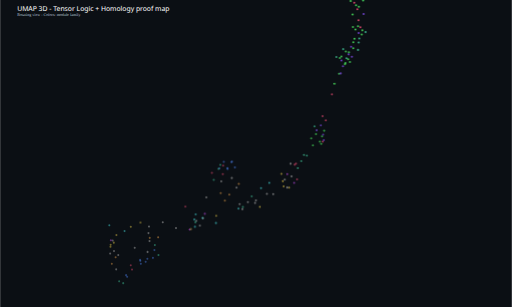
t = 0.00 s
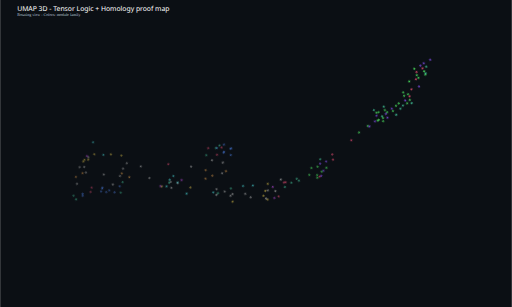
t = 1.67 s
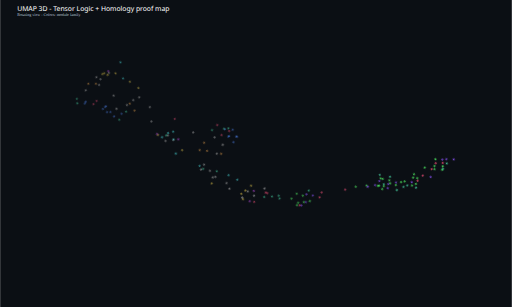
t = 3.33 s
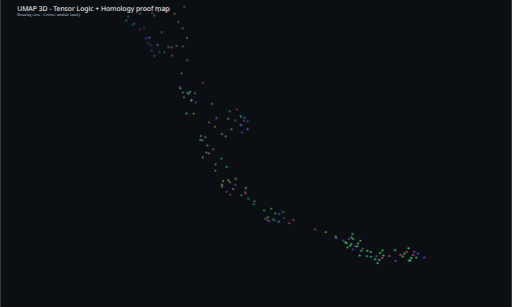
t = 5.00 s
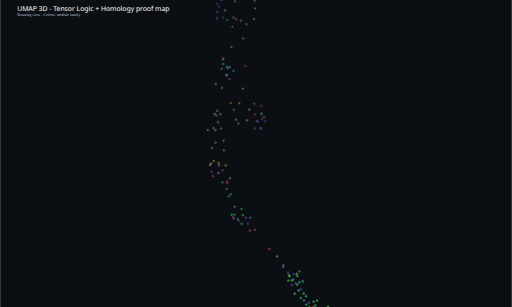
t = 6.67 s
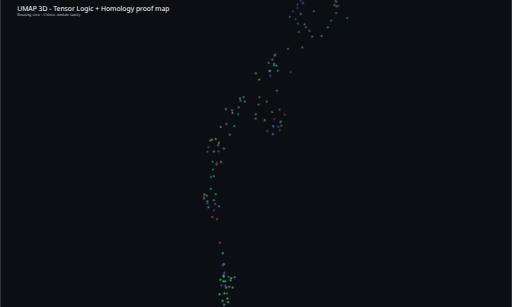
t = 8.33 s

The animated SVG that drew these frames (rendered in a browser with its animation timeline set to each time). Animation: 1 CSS @keyframes rule; frames cover the first 8.33 s, repeats indefinitely.

<?xml version="1.0" encoding="utf-8"?>
<svg xmlns="http://www.w3.org/2000/svg" width="1500" height="900" viewBox="0 0 1500 900">
<rect x="0" y="0" width="1500" height="900" fill="#0b0f14"/>
<text x="50" y="32" fill="#ffffff" font-size="20" font-family="ui-sans-serif,system-ui">UMAP 3D - Tensor Logic + Homology proof map</text>
<text x="50" y="48" fill="#b8c7d9" font-size="12" font-family="ui-sans-serif">Rotating view - Colors: module family</text>
<style>@keyframes rotate { from { transform: rotate(0deg); } to { transform: rotate(360deg); } }</style>
<g style="transform-origin: 750px 450px; animation: rotate 20s linear infinite;">
<circle cx="411.43" cy="652.55" r="3" fill="hsl(49, 70%, 58%)" opacity="0.49"/>
<circle cx="559.04" cy="671.86" r="3" fill="hsl(49, 70%, 58%)" opacity="0.54"/>
<circle cx="761.24" cy="606.29" r="3" fill="hsl(49, 70%, 58%)" opacity="0.59"/>
<circle cx="830.90" cy="546.25" r="3" fill="hsl(49, 70%, 58%)" opacity="0.61"/>
<circle cx="633.30" cy="632.37" r="3" fill="hsl(49, 70%, 58%)" opacity="0.56"/>
<circle cx="323.24" cy="723.29" r="3" fill="hsl(49, 70%, 58%)" opacity="0.47"/>
<circle cx="824.40" cy="509.78" r="3" fill="hsl(49, 70%, 58%)" opacity="0.61"/>
<circle cx="846.97" cy="550.24" r="3" fill="hsl(49, 70%, 58%)" opacity="0.61"/>
<circle cx="382.84" cy="665.14" r="3" fill="hsl(49, 70%, 58%)" opacity="0.49"/>
<circle cx="828.51" cy="531.29" r="3" fill="hsl(49, 70%, 58%)" opacity="0.61"/>
<circle cx="323.78" cy="717.64" r="3" fill="hsl(49, 70%, 58%)" opacity="0.47"/>
<circle cx="333.04" cy="711.45" r="3" fill="hsl(49, 70%, 58%)" opacity="0.47"/>
<circle cx="340.64" cy="689.21" r="3" fill="hsl(49, 70%, 58%)" opacity="0.48"/>
<circle cx="463.04" cy="695.61" r="3" fill="hsl(33, 70%, 58%)" opacity="0.51"/>
<circle cx="646.67" cy="565.96" r="3" fill="hsl(33, 70%, 58%)" opacity="0.57"/>
<circle cx="327.22" cy="773.08" r="3" fill="hsl(33, 70%, 58%)" opacity="0.48"/>
<circle cx="338.36" cy="754.43" r="3" fill="hsl(33, 70%, 58%)" opacity="0.49"/>
<circle cx="658.76" cy="588.26" r="3" fill="hsl(33, 70%, 58%)" opacity="0.57"/>
<circle cx="438.37" cy="697.42" r="3" fill="hsl(33, 70%, 58%)" opacity="0.49"/>
<circle cx="671.74" cy="570.32" r="3" fill="hsl(33, 70%, 58%)" opacity="0.57"/>
<circle cx="699.59" cy="538.91" r="3" fill="hsl(33, 70%, 58%)" opacity="0.59"/>
<circle cx="782.01" cy="568.08" r="3" fill="hsl(0, 0%, 70%)" opacity="0.60"/>
<circle cx="594.42" cy="640.29" r="3" fill="hsl(0, 0%, 70%)" opacity="0.55"/>
<circle cx="841.58" cy="549.53" r="3" fill="hsl(0, 0%, 70%)" opacity="0.61"/>
<circle cx="585.45" cy="660.99" r="3" fill="hsl(0, 0%, 70%)" opacity="0.54"/>
<circle cx="575.11" cy="647.47" r="3" fill="hsl(0, 0%, 70%)" opacity="0.54"/>
<circle cx="747.38" cy="594.91" r="3" fill="hsl(0, 0%, 70%)" opacity="0.59"/>
<circle cx="749.91" cy="587.12" r="3" fill="hsl(0, 0%, 70%)" opacity="0.58"/>
<circle cx="800.49" cy="569.08" r="3" fill="hsl(0, 0%, 70%)" opacity="0.60"/>
<circle cx="436.17" cy="664.32" r="3" fill="hsl(0, 0%, 70%)" opacity="0.50"/>
<circle cx="322.32" cy="743.03" r="3" fill="hsl(0, 0%, 70%)" opacity="0.47"/>
<circle cx="476.55" cy="651.52" r="3" fill="hsl(0, 0%, 70%)" opacity="0.51"/>
<circle cx="710.19" cy="613.23" r="3" fill="hsl(0, 0%, 70%)" opacity="0.58"/>
<circle cx="333.60" cy="736.20" r="3" fill="hsl(0, 0%, 70%)" opacity="0.47"/>
<circle cx="515.36" cy="668.43" r="3" fill="hsl(0, 0%, 70%)" opacity="0.52"/>
<circle cx="726.21" cy="592.11" r="3" fill="hsl(0, 0%, 70%)" opacity="0.57"/>
<circle cx="702.16" cy="598.32" r="3" fill="hsl(0, 0%, 70%)" opacity="0.58"/>
<circle cx="329.64" cy="704.93" r="3" fill="hsl(0, 0%, 70%)" opacity="0.48"/>
<circle cx="340.01" cy="789.75" r="3" fill="hsl(0, 0%, 70%)" opacity="0.47"/>
<circle cx="434.60" cy="683.49" r="3" fill="hsl(0, 0%, 70%)" opacity="0.48"/>
<circle cx="604.50" cy="578.52" r="3" fill="hsl(0, 0%, 70%)" opacity="0.56"/>
<circle cx="834.33" cy="526.73" r="3" fill="hsl(0, 0%, 70%)" opacity="0.62"/>
<circle cx="851.21" cy="479.98" r="3" fill="hsl(0, 0%, 70%)" opacity="0.62"/>
<circle cx="854.37" cy="517.11" r="3" fill="hsl(0, 0%, 70%)" opacity="0.62"/>
<circle cx="648.29" cy="531.55" r="3" fill="hsl(0, 0%, 70%)" opacity="0.57"/>
<circle cx="693.02" cy="549.62" r="3" fill="hsl(0, 0%, 70%)" opacity="0.58"/>
<circle cx="346.09" cy="747.71" r="3" fill="hsl(0, 0%, 70%)" opacity="0.48"/>
<circle cx="394.29" cy="726.37" r="3" fill="hsl(0, 0%, 70%)" opacity="0.49"/>
<circle cx="437.74" cy="706.67" r="3" fill="hsl(0, 0%, 70%)" opacity="0.50"/>
<circle cx="432.00" cy="738.52" r="3" fill="hsl(0, 0%, 70%)" opacity="0.50"/>
<circle cx="679.13" cy="521.69" r="3" fill="hsl(0, 0%, 70%)" opacity="0.57"/>
<circle cx="993.52" cy="216.16" r="3" fill="hsl(128, 70%, 58%)" opacity="0.78"/>
<circle cx="1022.38" cy="153.40" r="3" fill="hsl(128, 70%, 58%)" opacity="0.83"/>
<circle cx="1010.85" cy="187.91" r="3" fill="hsl(128, 70%, 58%)" opacity="0.80"/>
<circle cx="1025.42" cy="181.53" r="3" fill="hsl(128, 70%, 58%)" opacity="0.81"/>
<circle cx="916.72" cy="425.93" r="3" fill="hsl(128, 70%, 58%)" opacity="0.66"/>
<circle cx="911.84" cy="405.74" r="3" fill="hsl(128, 70%, 58%)" opacity="0.65"/>
<circle cx="980.61" cy="245.61" r="3" fill="hsl(128, 70%, 58%)" opacity="0.76"/>
<circle cx="1013.40" cy="151.00" r="3" fill="hsl(128, 70%, 58%)" opacity="0.81"/>
<circle cx="1012.31" cy="184.47" r="3" fill="hsl(128, 70%, 58%)" opacity="0.83"/>
<circle cx="1038.81" cy="113.32" r="3" fill="hsl(128, 70%, 58%)" opacity="0.89"/>
<circle cx="1020.17" cy="173.87" r="3" fill="hsl(128, 70%, 58%)" opacity="0.82"/>
<circle cx="1049.08" cy="76.69" r="3" fill="hsl(128, 70%, 58%)" opacity="0.89"/>
<circle cx="995.81" cy="170.18" r="3" fill="hsl(128, 70%, 58%)" opacity="0.80"/>
<circle cx="925.76" cy="393.03" r="3" fill="hsl(128, 70%, 58%)" opacity="0.67"/>
<circle cx="1060.02" cy="100.95" r="3" fill="hsl(128, 70%, 58%)" opacity="0.87"/>
<circle cx="1035.37" cy="123.96" r="3" fill="hsl(128, 70%, 58%)" opacity="0.86"/>
<circle cx="943.47" cy="400.07" r="3" fill="hsl(128, 70%, 58%)" opacity="0.66"/>
<circle cx="1041.69" cy="86.66" r="3" fill="hsl(128, 70%, 58%)" opacity="0.90"/>
<circle cx="1051.55" cy="19.51" r="3" fill="hsl(128, 70%, 58%)" opacity="0.91"/>
<circle cx="1034.20" cy="79.34" r="3" fill="hsl(128, 70%, 58%)" opacity="0.88"/>
<circle cx="1035.18" cy="141.46" r="3" fill="hsl(128, 70%, 58%)" opacity="0.84"/>
<circle cx="1056.22" cy="-5.41" r="3" fill="hsl(128, 70%, 58%)" opacity="0.93"/>
<circle cx="1064.07" cy="1.05" r="3" fill="hsl(128, 70%, 58%)" opacity="0.92"/>
<circle cx="941.14" cy="421.49" r="3" fill="hsl(128, 70%, 58%)" opacity="0.66"/>
<circle cx="1033.29" cy="42.19" r="3" fill="hsl(128, 70%, 58%)" opacity="0.91"/>
<circle cx="936.94" cy="414.99" r="3" fill="hsl(128, 70%, 58%)" opacity="0.66"/>
<circle cx="1061.84" cy="88.93" r="3" fill="hsl(128, 70%, 58%)" opacity="0.88"/>
<circle cx="1027.66" cy="2.54" r="3" fill="hsl(128, 70%, 58%)" opacity="0.93"/>
<circle cx="949.73" cy="383.29" r="3" fill="hsl(128, 70%, 58%)" opacity="0.68"/>
<circle cx="1000.52" cy="165.36" r="3" fill="hsl(128, 70%, 58%)" opacity="0.81"/>
<circle cx="1043.33" cy="15.40" r="3" fill="hsl(128, 70%, 58%)" opacity="0.91"/>
<circle cx="1054.82" cy="-43.11" r="3" fill="hsl(260, 70%, 58%)" opacity="0.92"/>
<circle cx="1021.62" cy="159.26" r="3" fill="hsl(260, 70%, 58%)" opacity="0.83"/>
<circle cx="1004.98" cy="194.18" r="3" fill="hsl(260, 70%, 58%)" opacity="0.80"/>
<circle cx="998.41" cy="215.07" r="3" fill="hsl(260, 70%, 58%)" opacity="0.81"/>
<circle cx="927.70" cy="381.88" r="3" fill="hsl(260, 70%, 58%)" opacity="0.67"/>
<circle cx="1031.13" cy="166.12" r="3" fill="hsl(260, 70%, 58%)" opacity="0.84"/>
<circle cx="940.01" cy="367.27" r="3" fill="hsl(260, 70%, 58%)" opacity="0.68"/>
<circle cx="1038.64" cy="-13.89" r="3" fill="hsl(260, 70%, 58%)" opacity="0.92"/>
<circle cx="1028.82" cy="136.90" r="3" fill="hsl(260, 70%, 58%)" opacity="0.82"/>
<circle cx="1000.58" cy="177.01" r="3" fill="hsl(260, 70%, 58%)" opacity="0.81"/>
<circle cx="1065.63" cy="41.04" r="3" fill="hsl(260, 70%, 58%)" opacity="0.90"/>
<circle cx="1051.14" cy="96.70" r="3" fill="hsl(260, 70%, 58%)" opacity="0.88"/>
<circle cx="1043.49" cy="-24.74" r="3" fill="hsl(260, 70%, 58%)" opacity="0.92"/>
<circle cx="948.64" cy="411.09" r="3" fill="hsl(260, 70%, 58%)" opacity="0.67"/>
<circle cx="946.58" cy="394.47" r="3" fill="hsl(260, 70%, 58%)" opacity="0.68"/>
<circle cx="954.55" cy="352.77" r="3" fill="hsl(345, 70%, 58%)" opacity="0.70"/>
<circle cx="1050.60" cy="59.51" r="3" fill="hsl(345, 70%, 58%)" opacity="0.89"/>
<circle cx="945.06" cy="340.75" r="3" fill="hsl(345, 70%, 58%)" opacity="0.68"/>
<circle cx="972.52" cy="276.56" r="3" fill="hsl(345, 70%, 58%)" opacity="0.74"/>
<circle cx="945.42" cy="415.38" r="3" fill="hsl(345, 70%, 58%)" opacity="0.67"/>
<circle cx="1047.19" cy="26.89" r="3" fill="hsl(345, 70%, 58%)" opacity="0.91"/>
<circle cx="1047.92" cy="-10.30" r="3" fill="hsl(345, 70%, 58%)" opacity="0.92"/>
<circle cx="1056.12" cy="79.67" r="3" fill="hsl(345, 70%, 58%)" opacity="0.89"/>
<circle cx="1038.08" cy="8.08" r="3" fill="hsl(345, 70%, 58%)" opacity="0.92"/>
<circle cx="841.64" cy="510.12" r="3" fill="hsl(285, 70%, 58%)" opacity="0.62"/>
<circle cx="324.31" cy="704.64" r="3" fill="hsl(285, 70%, 58%)" opacity="0.48"/>
<circle cx="861.90" cy="535.69" r="3" fill="hsl(285, 70%, 58%)" opacity="0.61"/>
<circle cx="600.08" cy="626.50" r="3" fill="hsl(285, 70%, 58%)" opacity="0.55"/>
<circle cx="555.24" cy="672.75" r="3" fill="hsl(285, 70%, 58%)" opacity="0.53"/>
<circle cx="369.07" cy="806.71" r="3" fill="hsl(220, 70%, 58%)" opacity="0.48"/>
<circle cx="688.21" cy="490.83" r="3" fill="hsl(220, 70%, 58%)" opacity="0.58"/>
<circle cx="666.77" cy="495.22" r="3" fill="hsl(220, 70%, 58%)" opacity="0.58"/>
<circle cx="412.28" cy="773.10" r="3" fill="hsl(220, 70%, 58%)" opacity="0.48"/>
<circle cx="666.40" cy="492.58" r="3" fill="hsl(220, 70%, 58%)" opacity="0.58"/>
<circle cx="410.77" cy="764.58" r="3" fill="hsl(220, 70%, 58%)" opacity="0.50"/>
<circle cx="426.44" cy="767.24" r="3" fill="hsl(220, 70%, 58%)" opacity="0.49"/>
<circle cx="410.17" cy="761.50" r="3" fill="hsl(220, 70%, 58%)" opacity="0.49"/>
<circle cx="678.16" cy="475.41" r="3" fill="hsl(220, 70%, 58%)" opacity="0.59"/>
<circle cx="372.26" cy="811.36" r="3" fill="hsl(220, 70%, 58%)" opacity="0.48"/>
<circle cx="642.88" cy="493.32" r="3" fill="hsl(220, 70%, 58%)" opacity="0.57"/>
<circle cx="679.66" cy="473.88" r="3" fill="hsl(220, 70%, 58%)" opacity="0.58"/>
<circle cx="431.47" cy="758.86" r="3" fill="hsl(220, 70%, 58%)" opacity="0.49"/>
<circle cx="655.65" cy="474.33" r="3" fill="hsl(220, 70%, 58%)" opacity="0.57"/>
<circle cx="447.78" cy="756.10" r="3" fill="hsl(220, 70%, 58%)" opacity="0.49"/>
<circle cx="452.09" cy="733.28" r="3" fill="hsl(220, 70%, 58%)" opacity="0.49"/>
<circle cx="789.04" cy="536.24" r="3" fill="hsl(180, 70%, 58%)" opacity="0.60"/>
<circle cx="364.56" cy="677.10" r="3" fill="hsl(180, 70%, 58%)" opacity="0.48"/>
<circle cx="764.83" cy="551.44" r="3" fill="hsl(180, 70%, 58%)" opacity="0.59"/>
<circle cx="870.39" cy="525.90" r="3" fill="hsl(345, 70%, 58%)" opacity="0.62"/>
<circle cx="653.75" cy="485.37" r="3" fill="hsl(345, 70%, 58%)" opacity="0.57"/>
<circle cx="867.31" cy="479.79" r="3" fill="hsl(345, 70%, 58%)" opacity="0.63"/>
<circle cx="652.78" cy="510.59" r="3" fill="hsl(345, 70%, 58%)" opacity="0.58"/>
<circle cx="382.72" cy="777.83" r="3" fill="hsl(345, 70%, 58%)" opacity="0.48"/>
<circle cx="620.83" cy="506.65" r="3" fill="hsl(345, 70%, 58%)" opacity="0.57"/>
<circle cx="386.41" cy="790.00" r="3" fill="hsl(345, 70%, 58%)" opacity="0.48"/>
<circle cx="543.01" cy="605.55" r="3" fill="hsl(345, 70%, 58%)" opacity="0.54"/>
<circle cx="863.49" cy="482.80" r="3" fill="hsl(345, 70%, 58%)" opacity="0.63"/>
<circle cx="698.73" cy="611.63" r="3" fill="hsl(180, 70%, 58%)" opacity="0.57"/>
<circle cx="569.25" cy="643.34" r="3" fill="hsl(180, 70%, 58%)" opacity="0.54"/>
<circle cx="593.59" cy="638.83" r="3" fill="hsl(180, 70%, 58%)" opacity="0.55"/>
<circle cx="573.32" cy="628.37" r="3" fill="hsl(180, 70%, 58%)" opacity="0.55"/>
<circle cx="571.12" cy="664.64" r="3" fill="hsl(180, 70%, 58%)" opacity="0.53"/>
<circle cx="319.88" cy="660.74" r="3" fill="hsl(180, 70%, 58%)" opacity="0.47"/>
<circle cx="632.68" cy="653.64" r="3" fill="hsl(180, 70%, 58%)" opacity="0.56"/>
<circle cx="890.48" cy="454.37" r="3" fill="hsl(160, 50%, 50%)" opacity="0.64"/>
<circle cx="882.60" cy="472.23" r="3" fill="hsl(160, 50%, 50%)" opacity="0.64"/>
<circle cx="899.01" cy="456.23" r="3" fill="hsl(160, 50%, 50%)" opacity="0.64"/>
<circle cx="711.55" cy="606.72" r="3" fill="hsl(160, 50%, 50%)" opacity="0.58"/>
<circle cx="572.43" cy="651.43" r="3" fill="hsl(160, 50%, 50%)" opacity="0.55"/>
<circle cx="737.51" cy="575.80" r="3" fill="hsl(160, 50%, 50%)" opacity="0.59"/>
<circle cx="1063.19" cy="-2.20" r="3" fill="hsl(160, 50%, 50%)" opacity="0.94"/>
<circle cx="1051.05" cy="124.66" r="3" fill="hsl(160, 50%, 50%)" opacity="0.88"/>
<circle cx="1005.59" cy="143.96" r="3" fill="hsl(160, 50%, 50%)" opacity="0.80"/>
<circle cx="453.30" cy="718.43" r="3" fill="hsl(160, 50%, 50%)" opacity="0.50"/>
<circle cx="348.77" cy="824.64" r="3" fill="hsl(160, 50%, 50%)" opacity="0.48"/>
<circle cx="640.09" cy="494.79" r="3" fill="hsl(160, 50%, 50%)" opacity="0.58"/>
<circle cx="360.67" cy="830.18" r="3" fill="hsl(160, 50%, 50%)" opacity="0.47"/>
<circle cx="626.24" cy="527.28" r="3" fill="hsl(160, 50%, 50%)" opacity="0.57"/>
<circle cx="872.54" cy="492.59" r="3" fill="hsl(160, 50%, 50%)" opacity="0.63"/>
<circle cx="645.51" cy="483.47" r="3" fill="hsl(160, 50%, 50%)" opacity="0.58"/>
<circle cx="463.99" cy="747.77" r="3" fill="hsl(160, 50%, 50%)" opacity="0.50"/>
<circle cx="1015.33" cy="170.40" r="3" fill="hsl(160, 50%, 50%)" opacity="0.84"/>
<circle cx="1052.83" cy="113.07" r="3" fill="hsl(160, 50%, 50%)" opacity="0.87"/>
<circle cx="1049.10" cy="146.14" r="3" fill="hsl(160, 50%, 50%)" opacity="0.86"/>
<circle cx="985.65" cy="166.78" r="3" fill="hsl(160, 50%, 50%)" opacity="0.80"/>
<circle cx="921.38" cy="370.70" r="3" fill="hsl(160, 50%, 50%)" opacity="0.67"/>
<circle cx="1054.93" cy="-19.68" r="3" fill="hsl(160, 50%, 50%)" opacity="0.93"/>
<circle cx="1071.49" cy="94.02" r="3" fill="hsl(160, 50%, 50%)" opacity="0.89"/>
</g>
</svg>